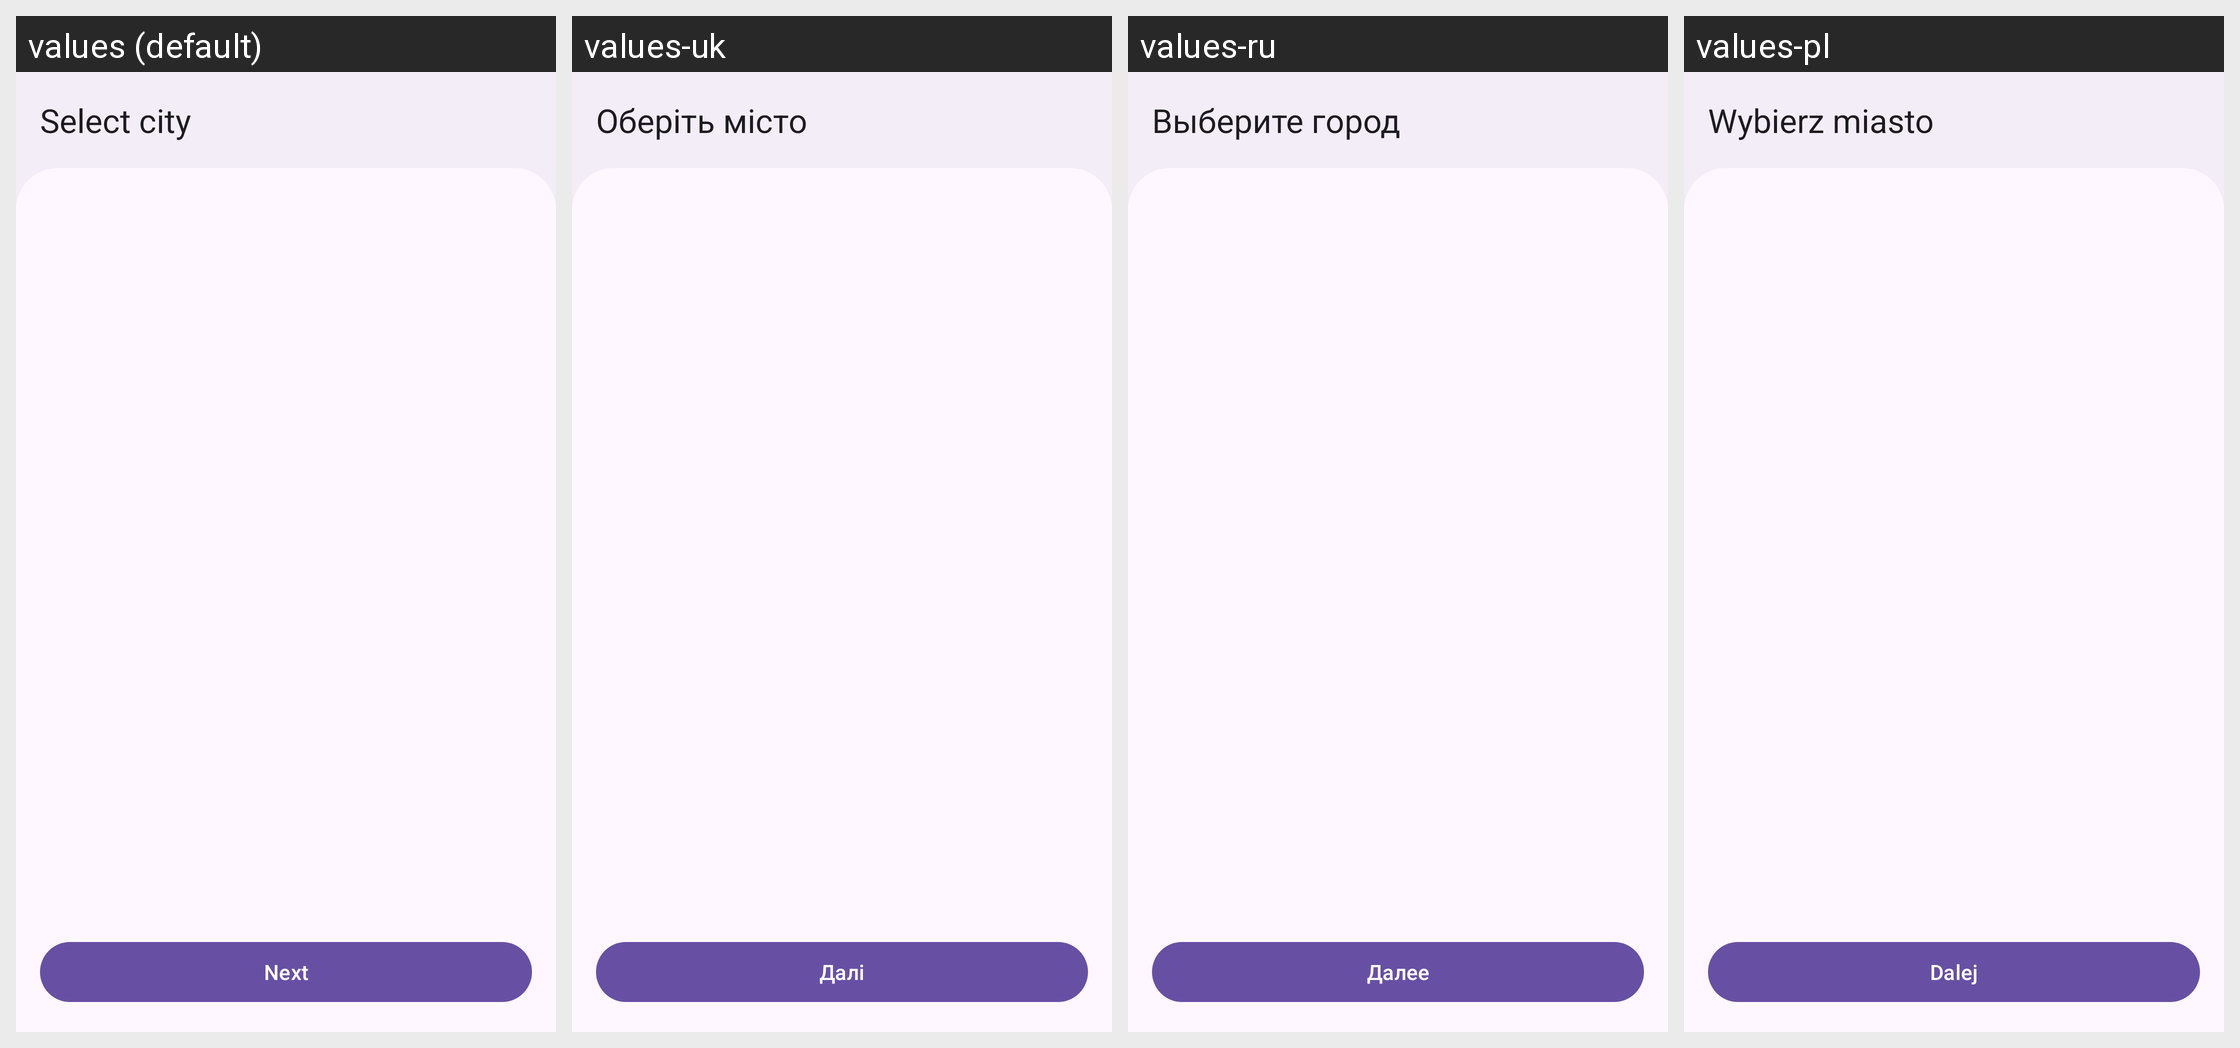

This grid shows one Android layout under several languages. Give, for every string resource on the screen, its name, the default text and each shown locale's text.
Android screen res/layout/fragment_selectmap.xml rendered under 4 locales, left to right: values (default), values-uk, values-ru, values-pl. Device: Nexus 5 (rendered at 1080×1920; each locale shown at half size, 540×960, under a caption strip naming it); theme Theme.KharkivMetro.
Other locales in the repository, not shown: values-en.
Strings drawn on this screen, with the default value and each locale's value (text and hints the layout hard-codes, and strings that could not be matched under every locale, appear in the picture but are not listed):

label_select_city
  values: Select city
  values-uk: Оберіть місто
  values-ru: Выберите город
  values-pl: Wybierz miasto

btn_next
  values: Next
  values-uk: Далі
  values-ru: Далее
  values-pl: Dalej
